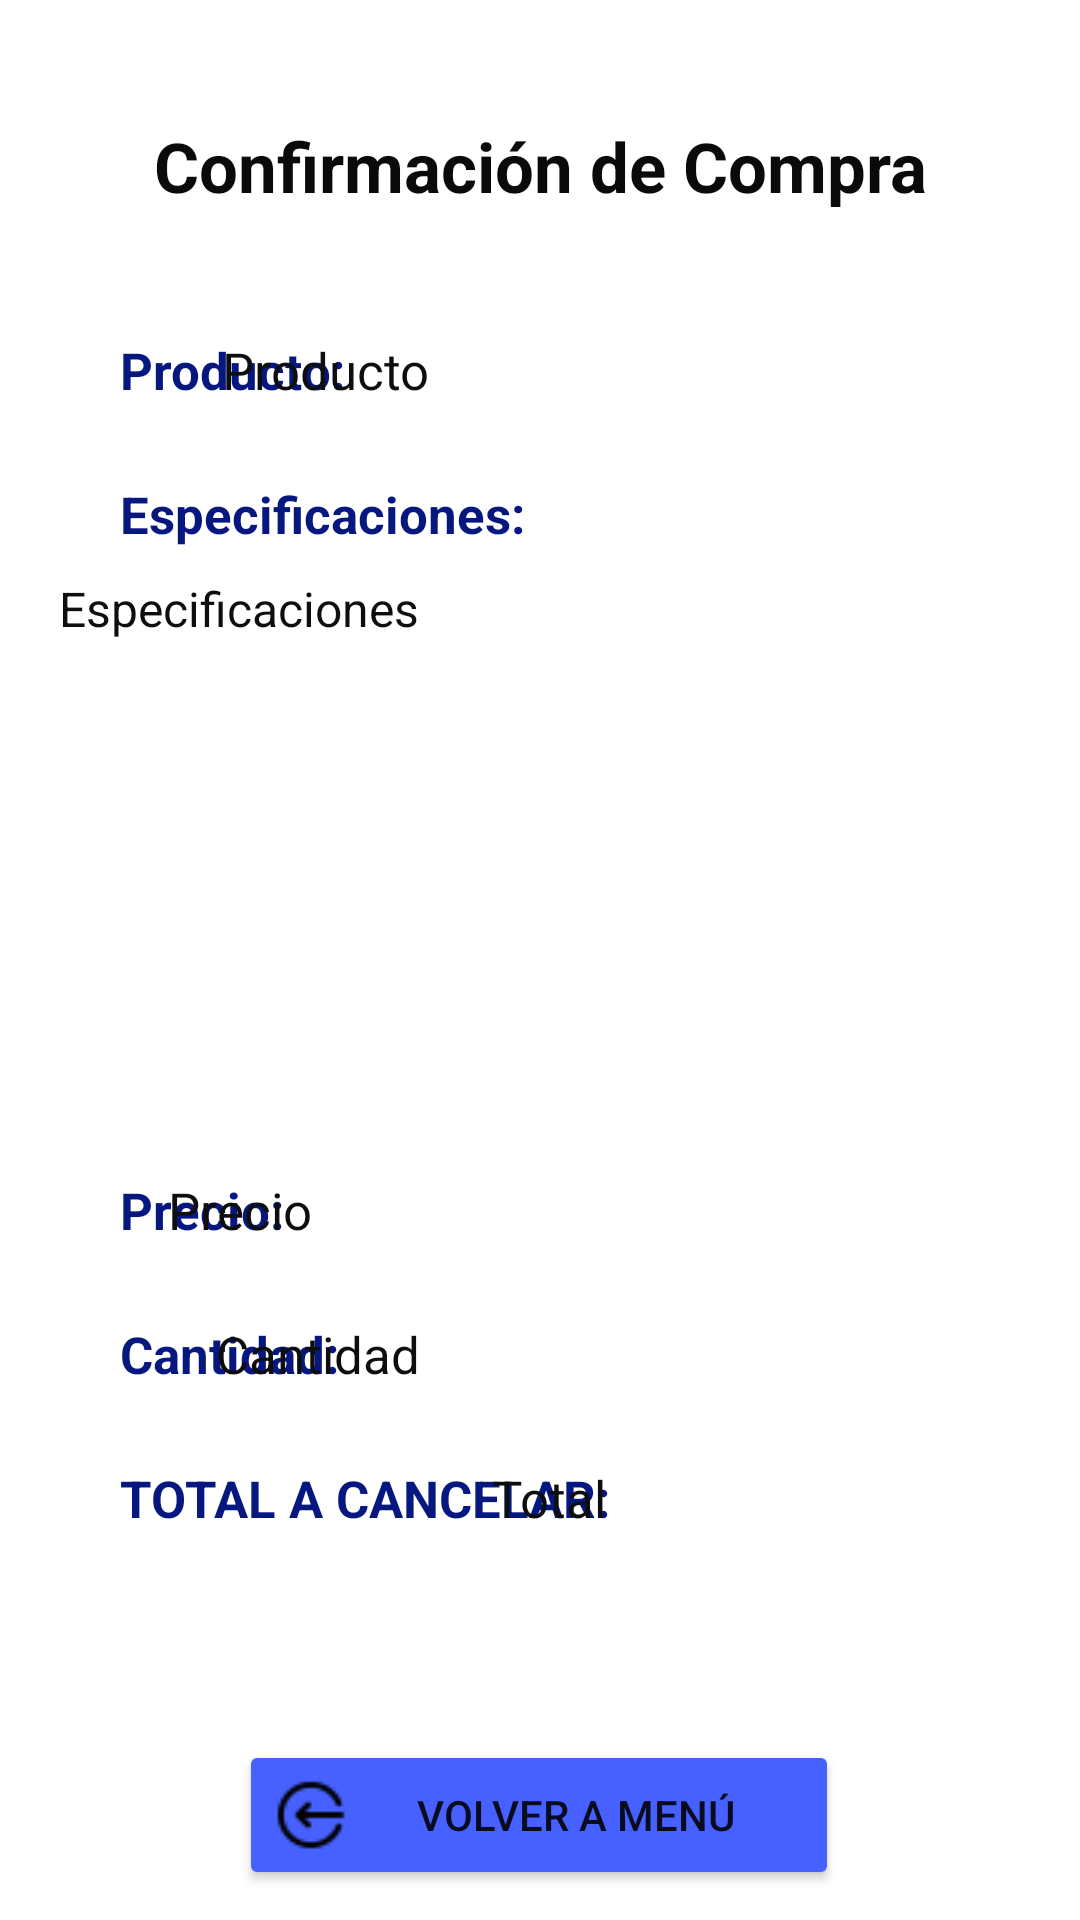

This screen was rendered from an Android layout file. Write that file and the resources it references.
<!-- AndroidManifest.xml: application theme Theme.Laboratorio1 -->
<!-- res/layout/activity_comprar_producto.xml -->
<?xml version="1.0" encoding="utf-8"?>
<androidx.constraintlayout.widget.ConstraintLayout xmlns:android="http://schemas.android.com/apk/res/android"
    xmlns:app="http://schemas.android.com/apk/res-auto"
    xmlns:tools="http://schemas.android.com/tools"
    android:layout_width="match_parent"
    android:layout_height="match_parent"
    tools:context=".comprarProducto">

    <TextView
        android:id="@+id/txtEncabezado"
        android:layout_width="wrap_content"
        android:layout_height="wrap_content"
        android:layout_marginTop="40dp"
        android:text="Confirmación de Compra"
        android:textColor="#0B0A0A"
        android:textSize="23sp"
        android:textStyle="bold"
        app:layout_constraintEnd_toEndOf="parent"
        app:layout_constraintStart_toStartOf="parent"
        app:layout_constraintTop_toTopOf="parent" />

    <TextView
        android:id="@+id/textView1"
        android:layout_width="wrap_content"
        android:layout_height="wrap_content"
        android:layout_marginStart="40dp"
        android:layout_marginTop="112dp"
        android:text="Producto: "
        android:textColor="#061880"
        android:textSize="17sp"
        android:textStyle="bold"
        app:layout_constraintStart_toStartOf="parent"
        app:layout_constraintTop_toTopOf="parent" />

    <TextView
        android:id="@+id/txvProductoC"
        android:layout_width="230sp"
        android:layout_height="wrap_content"
        android:layout_marginTop="112dp"
        android:layout_marginEnd="56dp"
        android:hint="Producto"
        android:textColor="#050505"
        android:textColorHint="#0E0E0E"
        android:textSize="17sp"
        app:layout_constraintEnd_toEndOf="parent"
        app:layout_constraintTop_toTopOf="parent" />

    <TextView
        android:id="@+id/textView2"
        android:layout_width="wrap_content"
        android:layout_height="wrap_content"
        android:layout_marginStart="40dp"
        android:layout_marginTop="160dp"
        android:text="Especificaciones: "
        android:textColor="#061880"
        android:textSize="17sp"
        android:textStyle="bold"
        app:layout_constraintStart_toStartOf="parent"
        app:layout_constraintTop_toTopOf="parent" />

    <TextView
        android:id="@+id/txvEspecificacionesC"
        android:layout_width="310dp"
        android:layout_height="175dp"
        android:layout_marginTop="192dp"
        android:hint="Especificaciones"
        android:textColor="#050505"
        android:textColorHint="#0E0E0E"
        android:textSize="16sp"
        app:layout_constraintEnd_toEndOf="parent"
        app:layout_constraintHorizontal_bias="0.396"
        app:layout_constraintStart_toStartOf="parent"
        app:layout_constraintTop_toTopOf="parent" />

    <TextView
        android:id="@+id/textView3"
        android:layout_width="wrap_content"
        android:layout_height="wrap_content"
        android:layout_marginStart="40dp"
        android:layout_marginTop="392dp"
        android:text="Precio: "
        android:textColor="#061880"
        android:textSize="17sp"
        android:textStyle="bold"
        app:layout_constraintStart_toStartOf="parent"
        app:layout_constraintTop_toTopOf="parent" />

    <TextView
        android:id="@+id/txvPrecioC"
        android:layout_width="wrap_content"
        android:layout_height="wrap_content"
        android:layout_marginTop="392dp"
        android:layout_marginEnd="256dp"
        android:hint="Precio"
        android:textColor="#050505"
        android:textColorHint="#0E0E0E"
        android:textSize="17sp"
        app:layout_constraintEnd_toEndOf="parent"
        app:layout_constraintTop_toTopOf="parent" />

    <TextView
        android:id="@+id/textView4"
        android:layout_width="wrap_content"
        android:layout_height="wrap_content"
        android:layout_marginStart="40dp"
        android:layout_marginTop="440dp"
        android:text="Cantidad: "
        android:textColor="#061880"
        android:textSize="17sp"
        android:textStyle="bold"
        app:layout_constraintStart_toStartOf="parent"
        app:layout_constraintTop_toTopOf="parent" />

    <TextView
        android:id="@+id/txvCantidadC"
        android:layout_width="wrap_content"
        android:layout_height="wrap_content"
        android:layout_marginTop="440dp"
        android:layout_marginEnd="220dp"
        android:hint="Cantidad"
        android:textColor="#050505"
        android:textColorHint="#0E0E0E"
        android:textSize="17sp"
        app:layout_constraintEnd_toEndOf="parent"
        app:layout_constraintTop_toTopOf="parent" />

    <TextView
        android:id="@+id/textView5"
        android:layout_width="wrap_content"
        android:layout_height="wrap_content"
        android:layout_marginStart="40dp"
        android:layout_marginTop="488dp"
        android:text="TOTAL A CANCELAR: "
        android:textColor="#061880"
        android:textSize="17sp"
        android:textStyle="bold"
        app:layout_constraintStart_toStartOf="parent"
        app:layout_constraintTop_toTopOf="parent" />

    <TextView
        android:id="@+id/txvTotalC"
        android:layout_width="80dp"
        android:layout_height="wrap_content"
        android:layout_marginTop="488dp"
        android:layout_marginEnd="116dp"
        android:hint="Total"
        android:textColor="#050505"
        android:textColorHint="#0E0E0E"
        android:textSize="17sp"
        app:layout_constraintEnd_toEndOf="parent"
        app:layout_constraintTop_toTopOf="parent" />

    <Button
        android:id="@+id/btnVolver"
        android:layout_width="200dp"
        android:layout_height="50dp"
        android:layout_marginTop="580dp"
        android:backgroundTint="#4661FF"
        android:drawableLeft="@drawable/regresar"
        android:text="Volver a Menú"
        app:cornerRadius="15sp"
        app:layout_constraintEnd_toEndOf="parent"
        app:layout_constraintHorizontal_bias="0.497"
        app:layout_constraintStart_toStartOf="parent"
        app:layout_constraintTop_toTopOf="parent" />

</androidx.constraintlayout.widget.ConstraintLayout>
<!-- resources referenced by this layout -->
<resources>
  <!-- drawable regresar: png bitmap (drawable, 542 bytes) -->
  <style name="Theme.Laboratorio1" parent="Theme.MaterialComponents.DayNight.DarkActionBar">
          
          <item name="colorPrimary">@color/purple_700</item>
          <item name="colorPrimaryVariant">@color/black</item>
          <item name="colorOnPrimary">@color/white</item>
          
          <item name="colorSecondary">#5266EC</item>
          <item name="colorSecondaryVariant">@color/teal_700</item>
          <item name="colorOnSecondary">@color/black</item>
          
          <item name="android:statusBarColor" tools:targetApi="l">?attr/colorPrimaryVariant</item>
          
      </style>
  <!-- not gathered from this repository: default colours our renderer supplied (Android Studio template values) -->
  <color name="purple_700">#FF3700B3</color>
  <color name="teal_700">#FF018786</color>
  <color name="black">#FF000000</color>
  <color name="white">#FFFFFFFF</color>
</resources>
